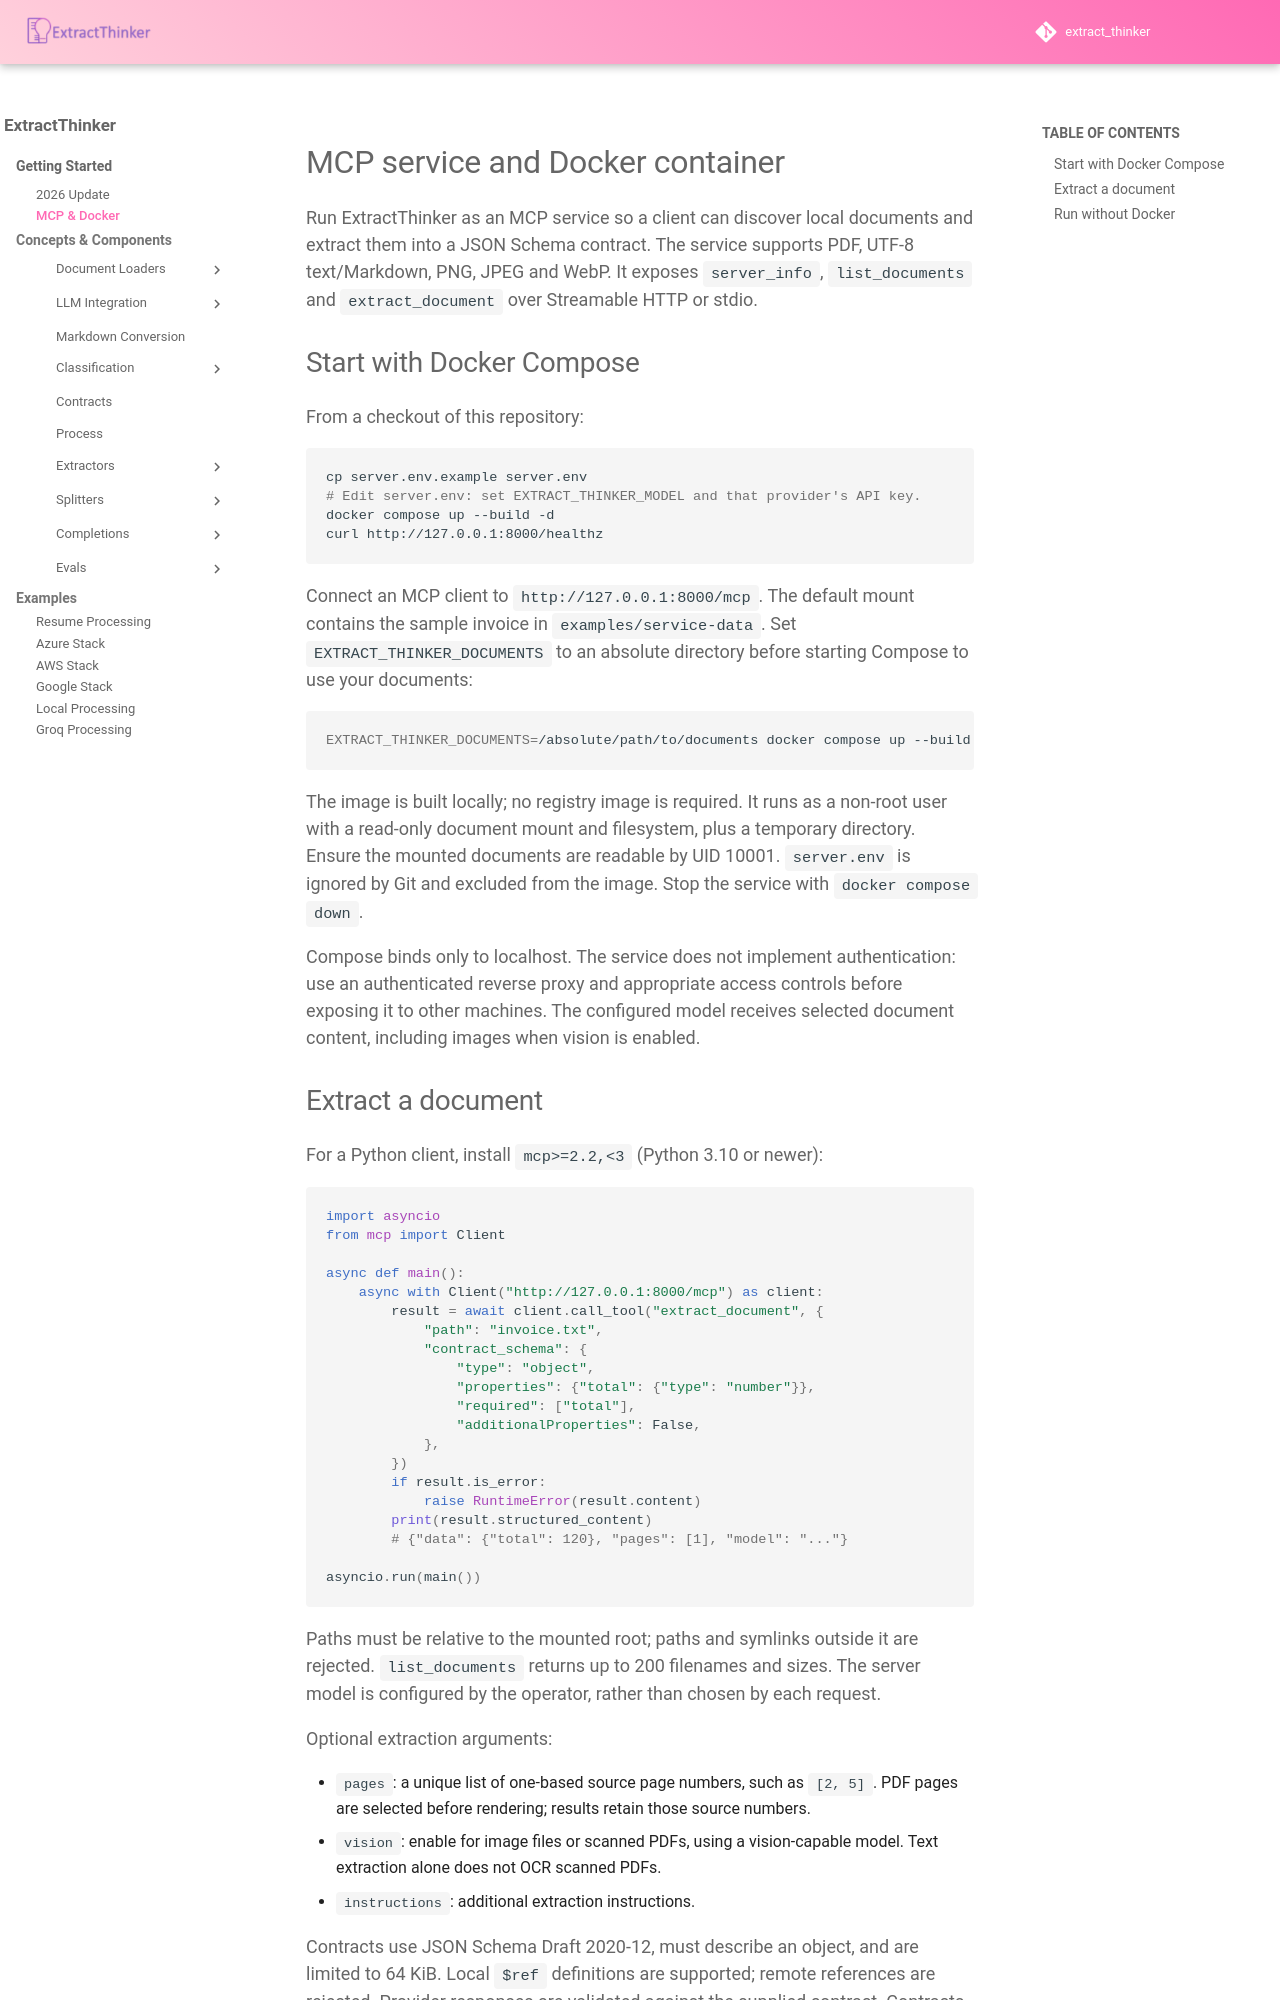

repository: enoch3712/ExtractThinker · page: getting-started/mcp-container/index.html · generator: mkdocs

# MCP service and Docker container

Run ExtractThinker as an MCP service so a client can discover local documents and extract them into a JSON Schema contract. The service supports PDF, UTF-8 text/Markdown, PNG, JPEG and WebP. It exposes `server_info`, `list_documents` and `extract_document` over Streamable HTTP or stdio.

## Start with Docker Compose

From a checkout of this repository:

```bash
cp server.env.example server.env
# Edit server.env: set EXTRACT_THINKER_MODEL and that provider's API key.
docker compose up --build -d
curl http://127.0.0.1:8000/healthz
```

Connect an MCP client to `http://127.0.0.1:8000/mcp`. The default mount contains the sample invoice in `examples/service-data`. Set `EXTRACT_THINKER_DOCUMENTS` to an absolute directory before starting Compose to use your documents:

```bash
EXTRACT_THINKER_DOCUMENTS=/absolute/path/to/documents docker compose up --build -d
```

The image is built locally; no registry image is required. It runs as a non-root user with a read-only document mount and filesystem, plus a temporary directory. Ensure the mounted documents are readable by UID 10001. `server.env` is ignored by Git and excluded from the image. Stop the service with `docker compose down`.

Compose binds only to localhost. The service does not implement authentication: use an authenticated reverse proxy and appropriate access controls before exposing it to other machines. The configured model receives selected document content, including images when vision is enabled.
